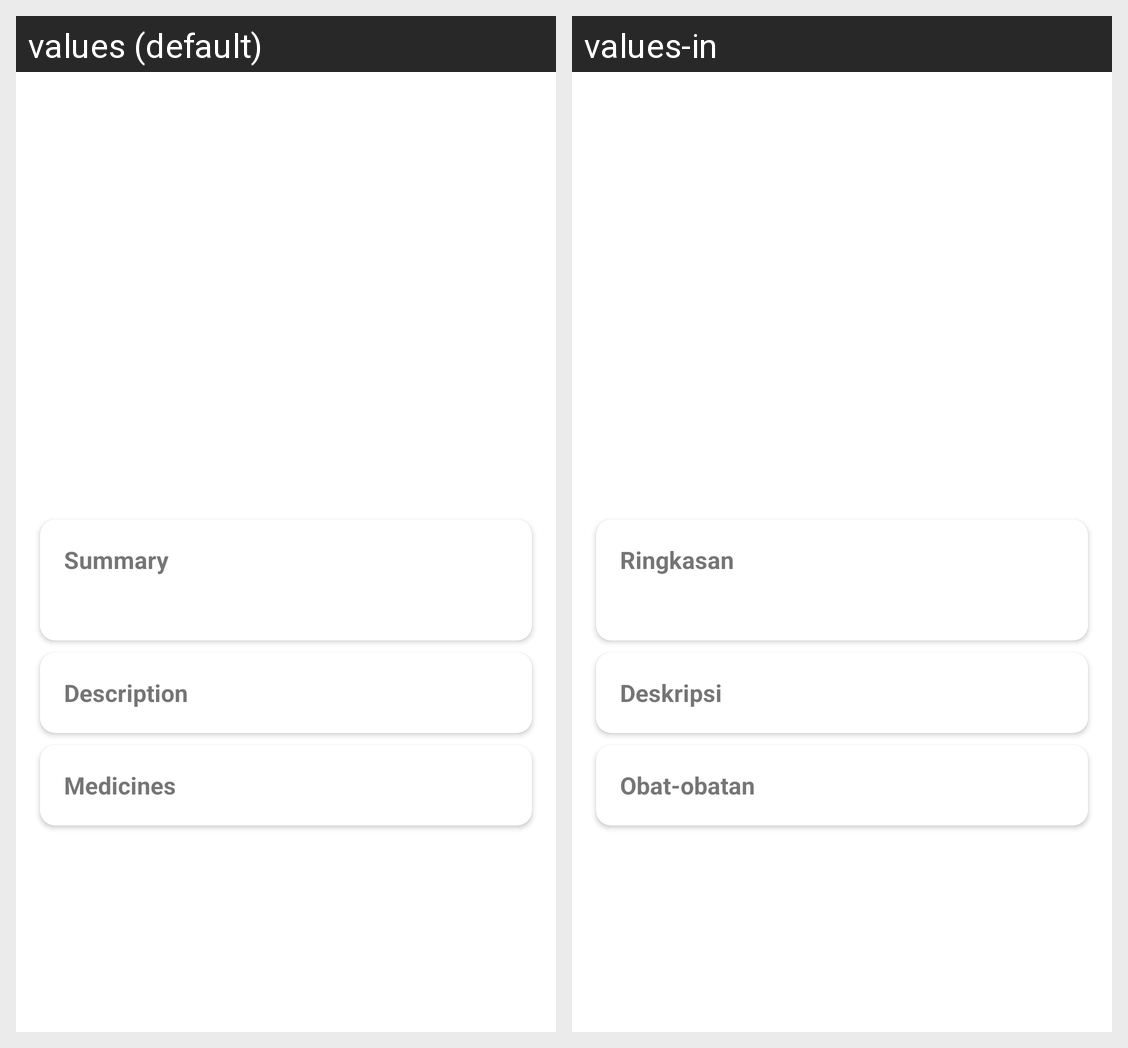

For this localized Android screen grid, give each drawn string resource with its value in every locale shown.
Android screen res/layout/activity_detail_disease.xml rendered under 2 locales, left to right: values (default), values-in. Device: Nexus 5 (rendered at 1080×1920; each locale shown at half size, 540×960, under a caption strip naming it); theme Theme.DiseasePrediction.
Strings drawn on this screen, with the default value and each locale's value (text and hints the layout hard-codes, and strings that could not be matched under every locale, appear in the picture but are not listed):

summary
  values: Summary
  values-in: Ringkasan

description
  values: Description
  values-in: Deskripsi

medicines
  values: Medicines
  values-in: Obat-obatan
